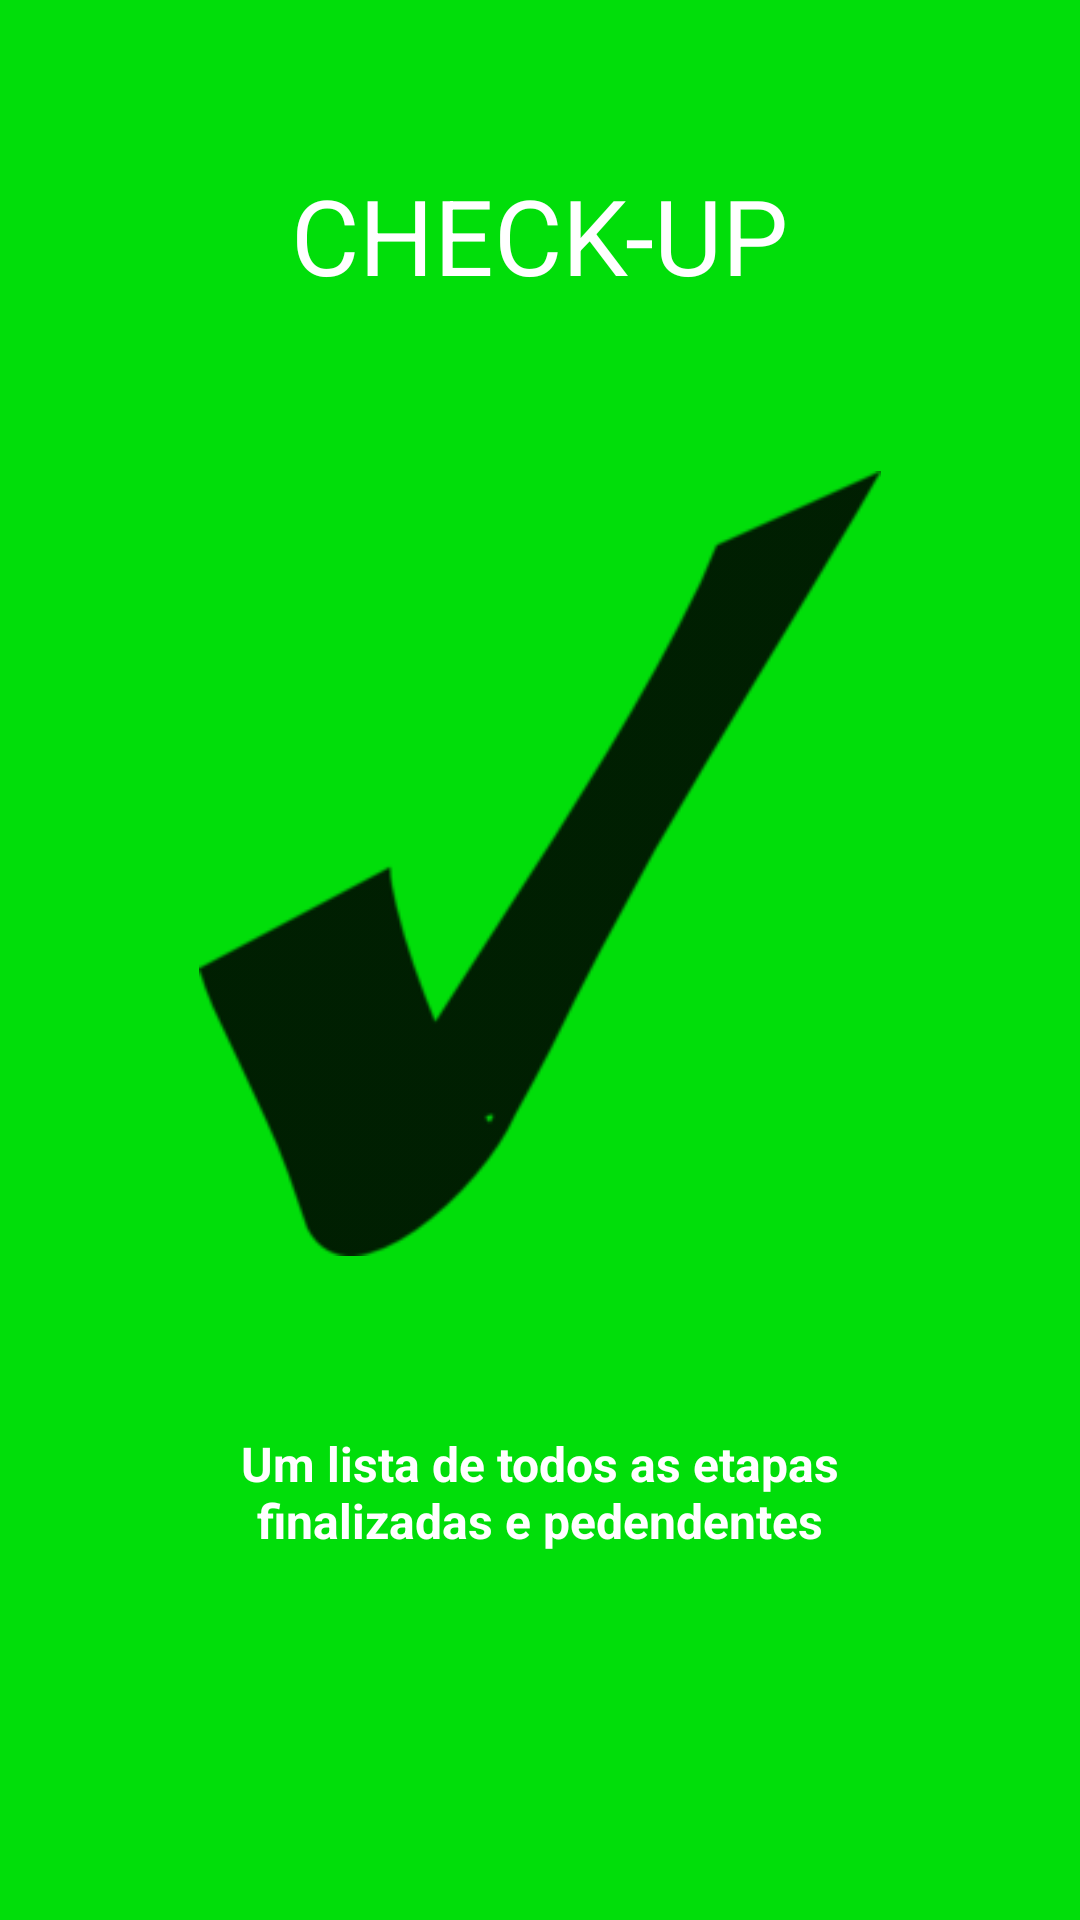

Reconstruct the res/layout file that produces this screen, plus the resources it refers to.
<!-- AndroidManifest.xml: application theme AppTheme -->
<!-- res/layout/intro4.xml -->
<?xml version="1.0" encoding="utf-8"?>
<LinearLayout xmlns:android="http://schemas.android.com/apk/res/android"
    android:orientation="vertical" android:layout_width="match_parent"
    android:layout_height="match_parent"
    android:background="#01de0a"
    android:layout_weight="10"
    android:id="@+id/main">

    <TextView
        android:layout_width="wrap_content"
        android:layout_height="0dp"
        android:layout_gravity="center"
        android:gravity="center"
        android:paddingLeft="32dp"
        android:layout_weight="3"
        android:fontFamily="sans-serif-thin"
        android:textColor="#ffffff"
        android:paddingRight="32dp"
        android:textSize="35dp"
        android:text="CHECK-UP"
        android:textStyle="bold" />

    <LinearLayout
        android:layout_width="fill_parent"
        android:layout_height="0dp"
        android:orientation="vertical"
        android:gravity="center"
        android:layout_weight="5">

        <ImageView
            android:layout_width="wrap_content"
            android:layout_height="wrap_content"
            android:layout_gravity="center"
            android:paddingLeft="16dp"
            android:paddingRight="16dp"
            android:src="@drawable/check"/>
    </LinearLayout>

    <TextView
        android:layout_width="wrap_content"
        android:layout_height="0dp"
        android:layout_weight="3"
        android:layout_gravity="center"
        android:gravity="center"
        android:textColor="#ffffff"
        android:paddingLeft="64dp"
        android:paddingRight="64dp"
        android:textSize="16sp"
        android:textStyle="bold"
        android:onClick="getStarted"
        android:text="Um lista de todos as etapas finalizadas e pedendentes"/>

    <TextView
        android:layout_width="fill_parent"
        android:layout_height="64dp" />
</LinearLayout>
<!-- resources referenced by this layout -->
<resources>
  <!-- drawable check: jpg bitmap (drawable, 6286 bytes) -->
  <style name="AppTheme" parent="Theme.AppCompat.Light.NoActionBar">
          
          <item name="colorPrimary">@color/colorPrimary</item>
          <item name="colorPrimaryDark">@color/colorPrimaryDark</item>
          <item name="colorAccent">@color/colorAccent</item>
      </style>
  <color name="colorPrimary">#005d88</color>
  <color name="colorPrimaryDark">#325ff6</color>
  <color name="colorAccent">#7C4DFF</color>
</resources>
